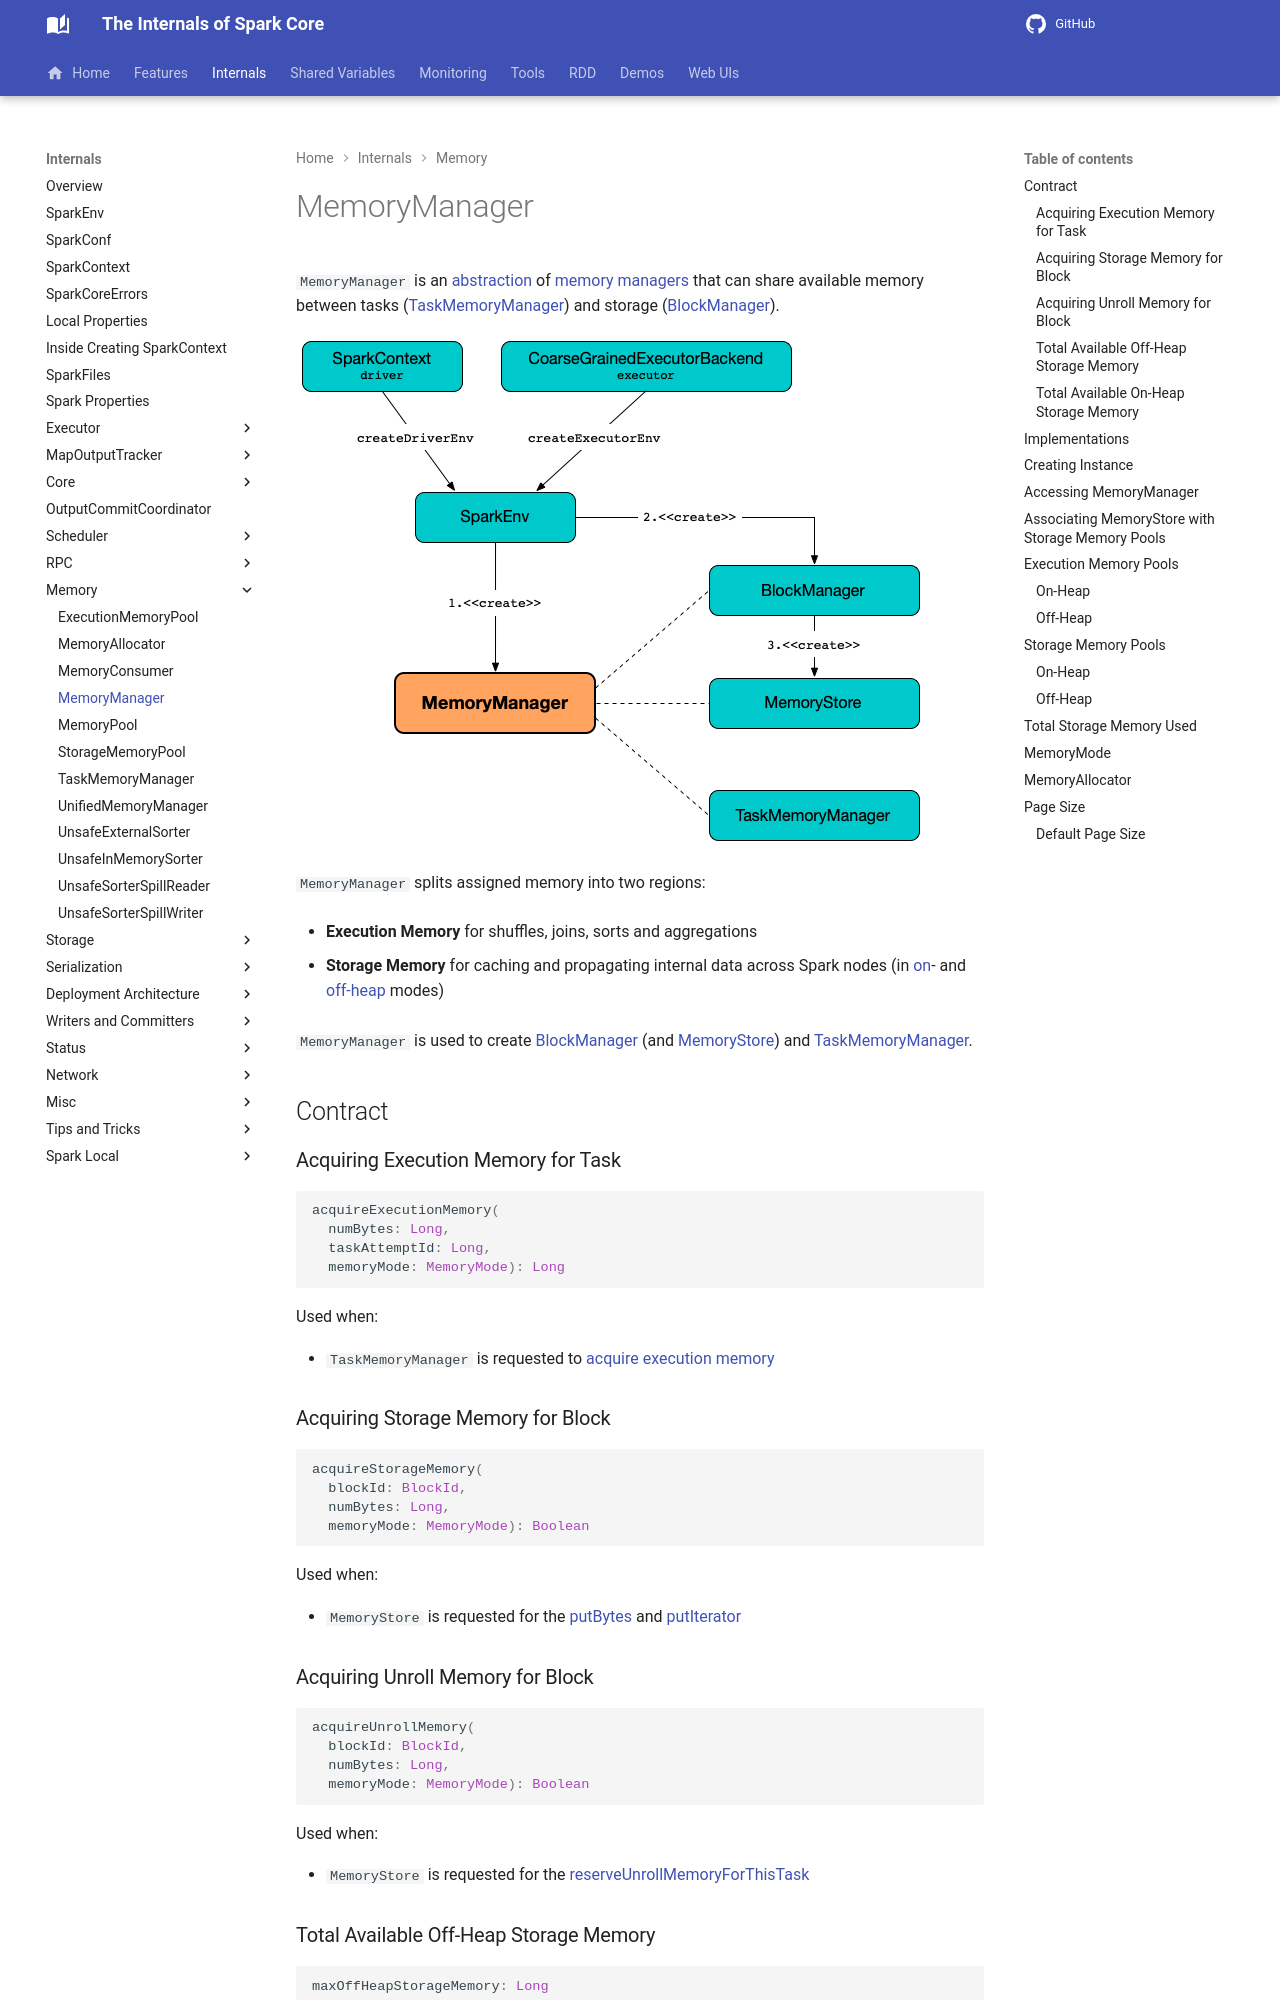

repository: japila-books/apache-spark-internals · page: memory/MemoryManager/index.html · generator: mkdocs

# MemoryManager

`MemoryManager` is an [abstraction](#contract) of [memory managers](#implementations) that can share available memory between tasks ([TaskMemoryManager](TaskMemoryManager.md#memoryManager)) and storage ([BlockManager](../storage/BlockManager.md#memoryManager)).

![MemoryManager and Core Services](../images/memory/MemoryManager.png)

`MemoryManager` splits assigned memory into two regions:

* **Execution Memory** for shuffles, joins, sorts and aggregations

* **Storage Memory** for caching and propagating internal data across Spark nodes (in [on](#onHeapStorageMemoryPool)- and [off-heap](#offHeapStorageMemoryPool) modes)

`MemoryManager` is used to create [BlockManager](../storage/BlockManager.md#memoryManager) (and [MemoryStore](../storage/MemoryStore.md#memoryManager)) and [TaskMemoryManager](TaskMemoryManager.md#memoryManager).

## Contract

### <span id="acquireExecutionMemory"> Acquiring Execution Memory for Task

```scala
acquireExecutionMemory(
  numBytes: Long,
  taskAttemptId: Long,
  memoryMode: MemoryMode): Long
```

Used when:

* `TaskMemoryManager` is requested to [acquire execution memory](TaskMemoryManager.md#acquireExecutionMemory)

### <span id="acquireStorageMemory"> Acquiring Storage Memory for Block

```scala
acquireStorageMemory(
  blockId: BlockId,
  numBytes: Long,
  memoryMode: MemoryMode): Boolean
```

Used when:

* `MemoryStore` is requested for the [putBytes](../storage/MemoryStore.md#putBytes) and [putIterator](../storage/MemoryStore.md#putIterator)

### <span id="acquireUnrollMemory"> Acquiring Unroll Memory for Block

```scala
acquireUnrollMemory(
  blockId: BlockId,
  numBytes: Long,
  memoryMode: MemoryMode): Boolean
```

Used when:

* `MemoryStore` is requested for the [reserveUnrollMemoryForThisTask](../storage/MemoryStore.md#reserveUnrollMemoryForThisTask)

### <span id="maxOffHeapStorageMemory"> Total Available Off-Heap Storage Memory

```scala
maxOffHeapStorageMemory: Long
```

May vary over time

Used when:

* `BlockManager` is [created](../storage/BlockManager.md#maxOffHeapMemory)
* `MemoryStore` is requested for the [maxMemory](../storage/MemoryStore.md#maxMemory)

### <span id="maxOnHeapStorageMemory"> Total Available On-Heap Storage Memory

```scala
maxOnHeapStorageMemory: Long
```

May vary over time

Used when:

* `BlockManager` is [created](../storage/BlockManager.md#maxOnHeapMemory)
* `MemoryStore` is requested for the [maxMemory](../storage/MemoryStore.md#maxMemory)

## Implementations

* [UnifiedMemoryManager](UnifiedMemoryManager.md)

## Creating Instance

`MemoryManager` takes the following to be created:

* <span id="conf"> [SparkConf](../SparkConf.md)
* <span id="numCores"> Number of CPU Cores
* <span id="onHeapStorageMemory"> Size of the On-Heap Storage Memory
* <span id="onHeapExecutionMemory"> Size of the On-Heap Execution Memory

??? note "Abstract Class"
    `MemoryManager` is an abstract class and cannot be created directly. It is created indirectly for the [concrete MemoryManagers](#implementations).
